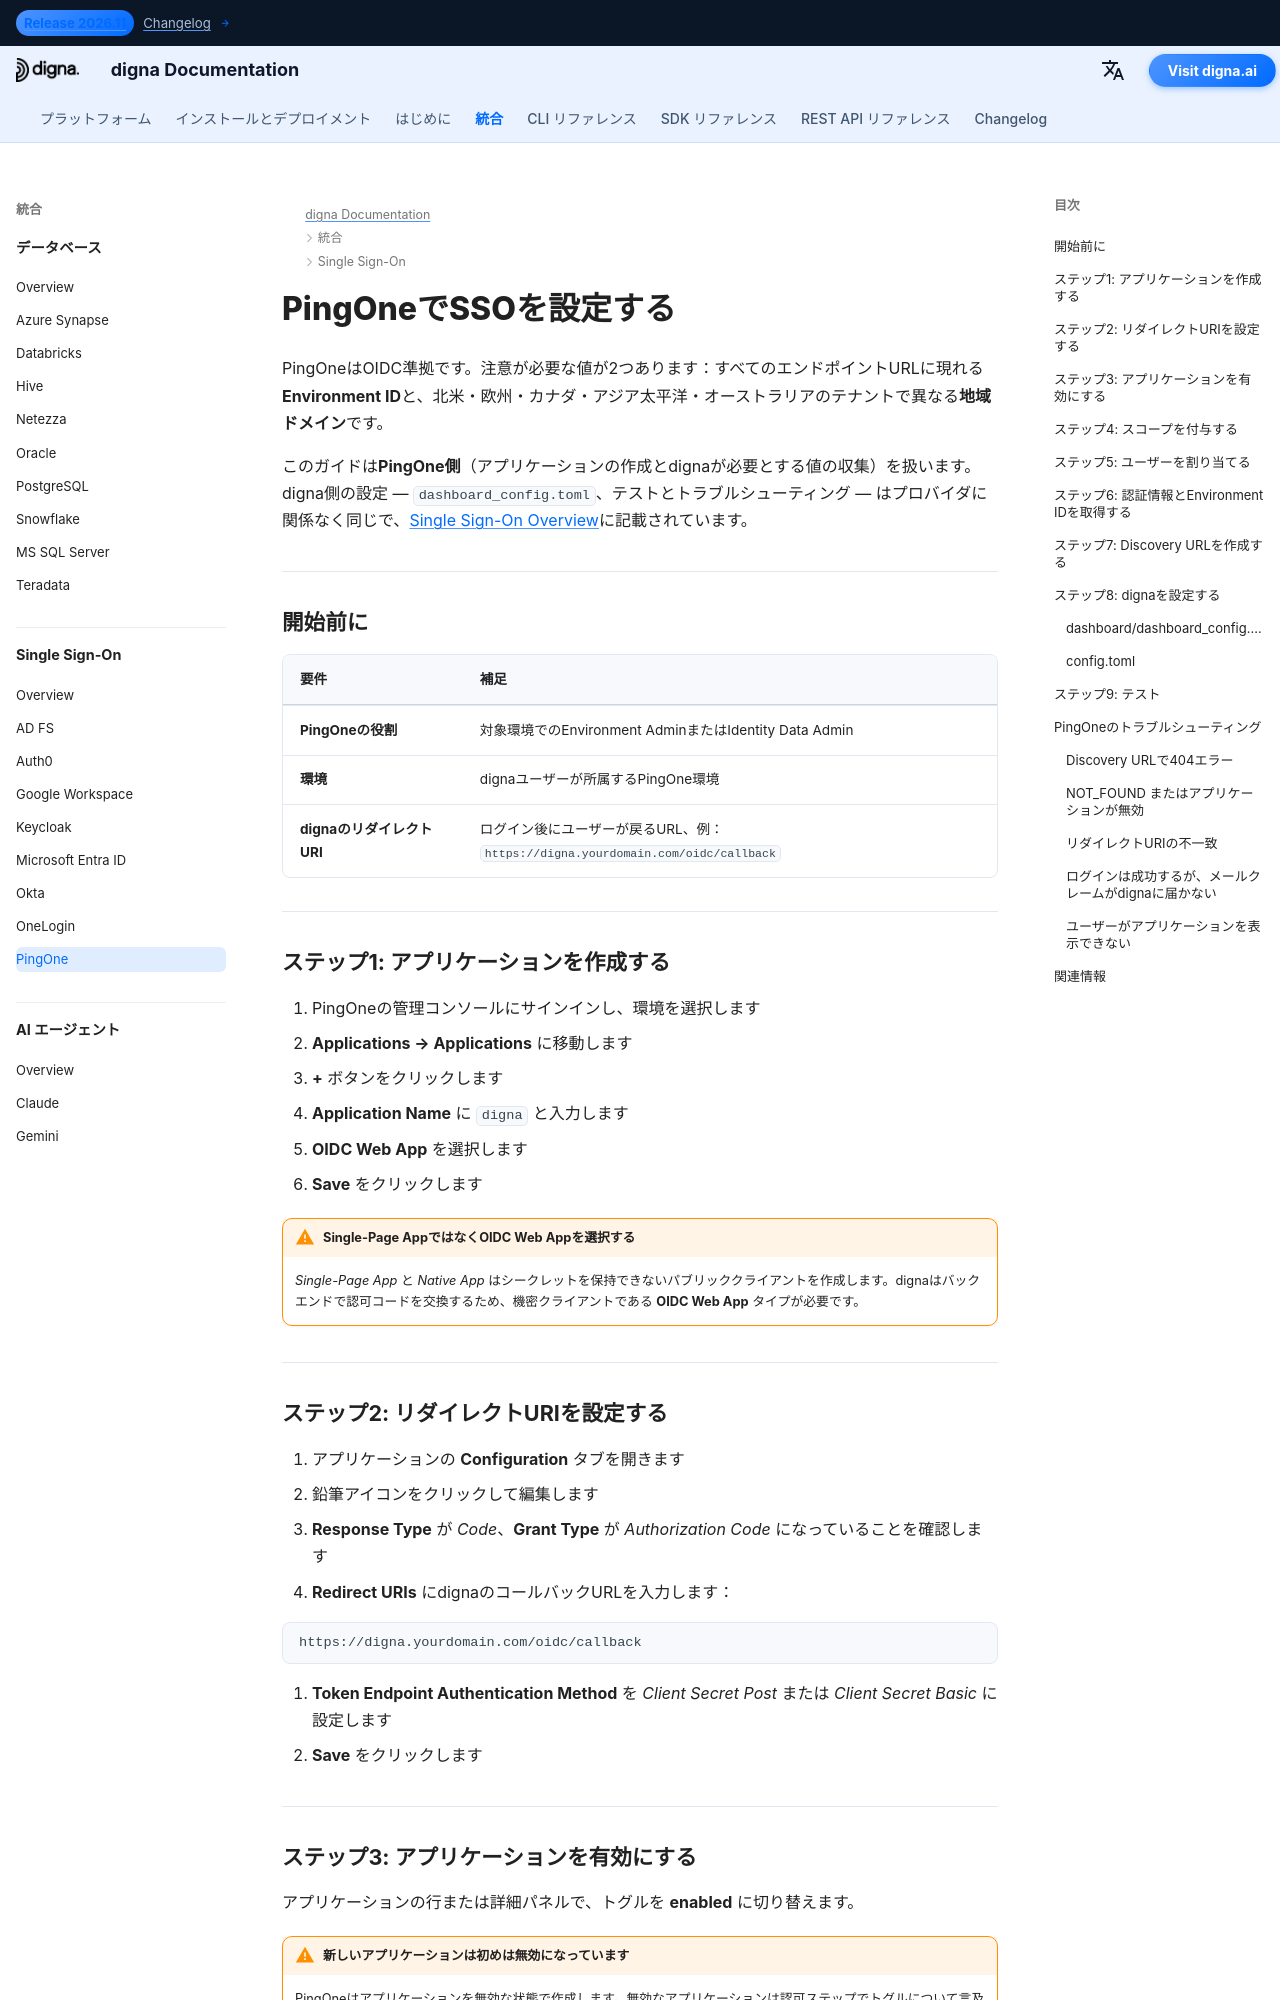

repository: dignaai/digna-docs · page: ja/sso/pingone_sso_guide/index.html · generator: mkdocs

---
title: PingOne SSO – シングルサインオン統合 | digna ドキュメント
description: PingOneを使ったOpenID Connectによるdignaのシングルサインオンを設定する — OIDC Webアプリの設定、リダイレクトURI、クライアント認証情報、Environment ID、地域ドメイン、およびそれに対応するdignaの設定
image: /assets/logo_square.png
keywords: digna sso, PingOne SSO, Ping Identity, PingOne OIDC, 環境ID, OpenID Connect, エンタープライズ認証
---

# PingOneでSSOを設定する

PingOneはOIDC準拠です。注意が必要な値が2つあります：すべてのエンドポイントURLに現れる**Environment ID**と、北米・欧州・カナダ・アジア太平洋・オーストラリアのテナントで異なる**地域ドメイン**です。

このガイドは**PingOne側**（アプリケーションの作成とdignaが必要とする値の収集）を扱います。digna側の設定 — `dashboard_config.toml`、テストとトラブルシューティング — はプロバイダに関係なく同じで、[Single Sign-On Overview](overview.md)に記載されています。

---

## 開始前に

| 要件 | 補足 |
|---|---|
| **PingOneの役割** | 対象環境でのEnvironment AdminまたはIdentity Data Admin |
| **環境** | dignaユーザーが所属するPingOne環境 |
| **dignaのリダイレクトURI** | ログイン後にユーザーが戻るURL、例： `https://digna.yourdomain.com/oidc/callback` |

---

## ステップ1: アプリケーションを作成する

1. PingOneの管理コンソールにサインインし、環境を選択します
2. **Applications → Applications** に移動します
3. **+** ボタンをクリックします
4. **Application Name** に `digna` と入力します
5. **OIDC Web App** を選択します
6. **Save** をクリックします

!!! warning "Single-Page AppではなくOIDC Web Appを選択する"

    *Single-Page App* と *Native App* はシークレットを保持できないパブリッククライアントを作成します。dignaはバックエンドで認可コードを交換するため、機密クライアントである **OIDC Web App** タイプが必要です。

---
